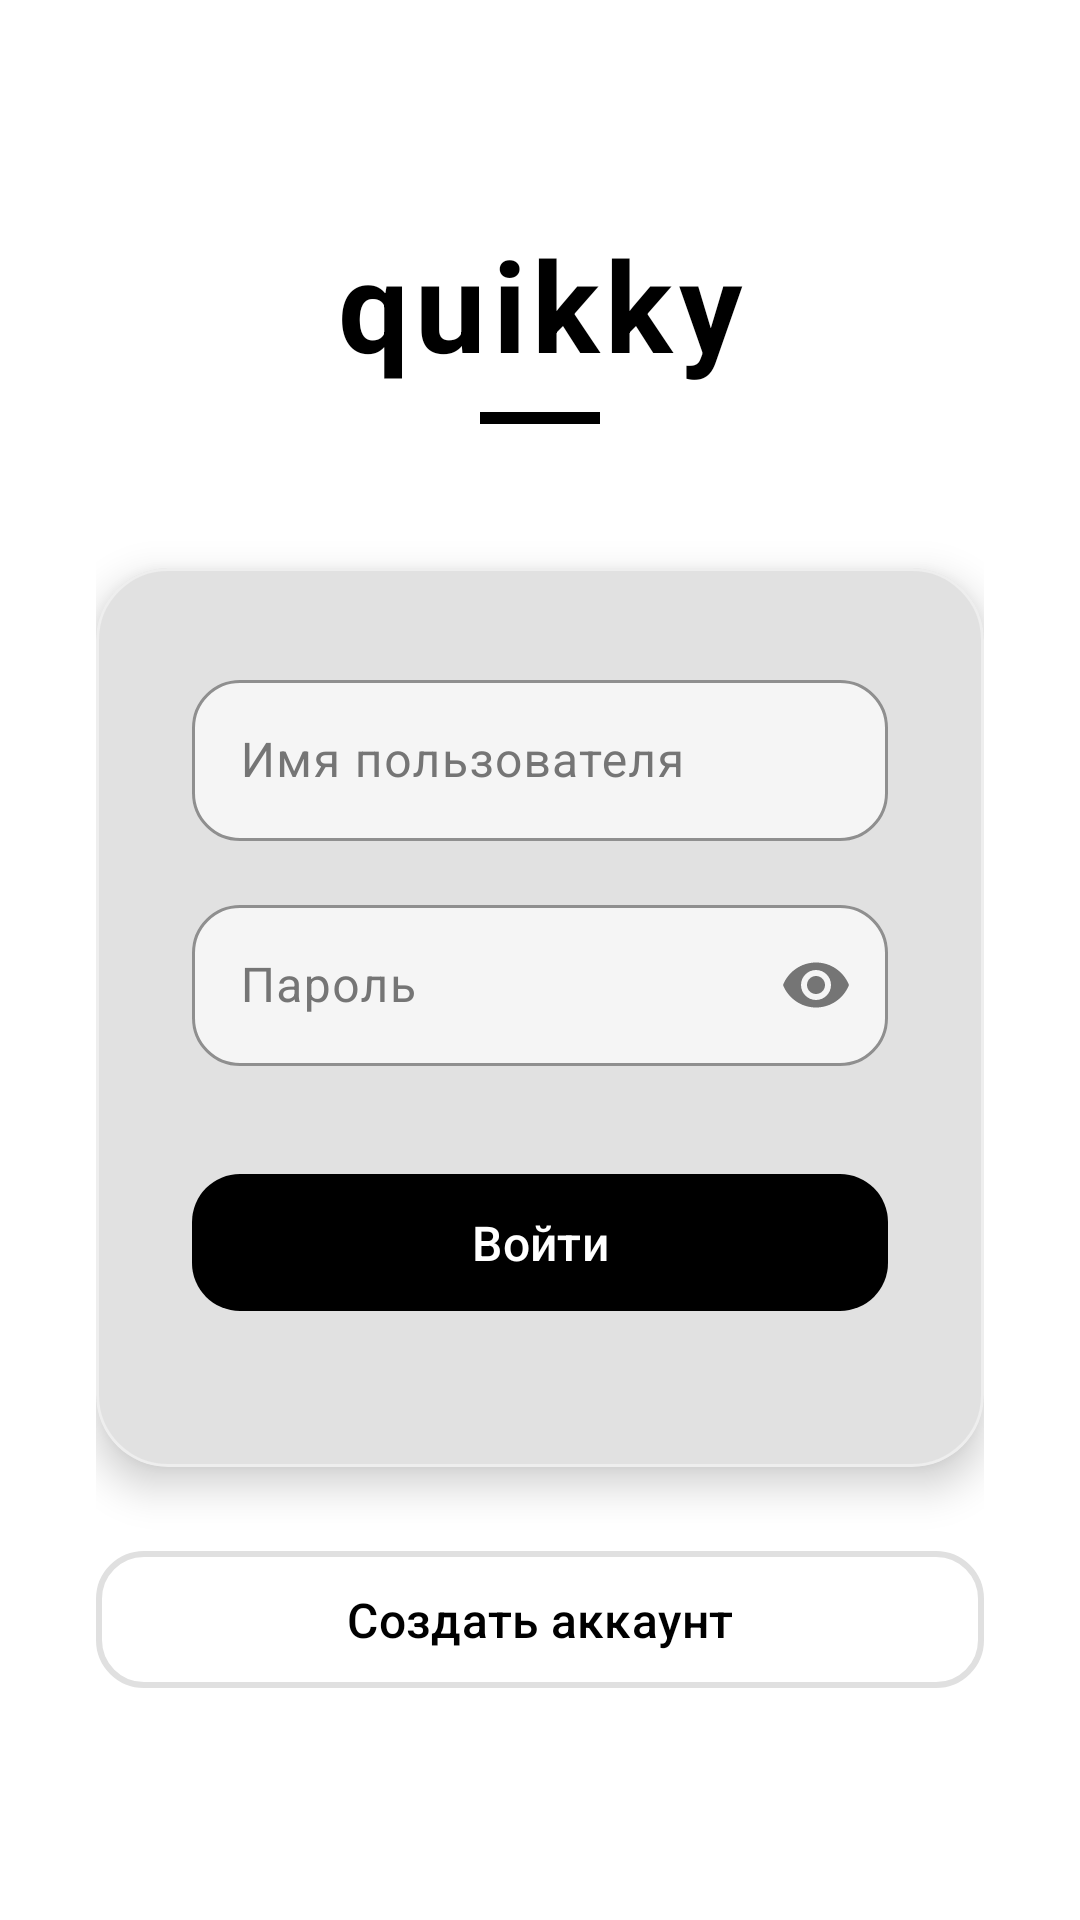

This screen was rendered from an Android layout file. Write that file and the resources it references.
<!-- AndroidManifest.xml: application theme Theme.Quikky -->
<!-- res/layout/activity_auth.xml -->
<?xml version="1.0" encoding="utf-8"?>

<LinearLayout xmlns:android="http://schemas.android.com/apk/res/android"
    xmlns:app="http://schemas.android.com/apk/res-auto"
    android:layout_width="match_parent"
    android:layout_height="match_parent"
    android:orientation="vertical"
    android:padding="32dp"
    android:gravity="center"
    android:background="?android:attr/colorBackground">

    <LinearLayout
        android:layout_width="wrap_content"
        android:layout_height="wrap_content"
        android:orientation="vertical"
        android:gravity="center"
        android:layout_marginBottom="48dp">

        <TextView
            android:layout_width="wrap_content"
            android:layout_height="wrap_content"
            android:text="quikky"
            android:textSize="42sp"
            android:textStyle="bold"
            android:textColor="?attr/colorOnBackground"
            android:letterSpacing="0.05" />

        <View
            android:layout_width="40dp"
            android:layout_height="4dp"
            android:background="?attr/colorPrimary"
            android:layout_marginTop="8dp" />

    </LinearLayout>

    <com.google.android.material.card.MaterialCardView
        android:layout_width="match_parent"
        android:layout_height="wrap_content"
        app:cardCornerRadius="24dp"
        app:cardElevation="8dp"
        app:cardBackgroundColor="?attr/colorSurface"
        android:layout_marginBottom="24dp">

        <LinearLayout
            android:layout_width="match_parent"
            android:layout_height="wrap_content"
            android:orientation="vertical"
            android:padding="32dp">

            <com.google.android.material.textfield.TextInputLayout
                android:layout_width="match_parent"
                android:layout_height="wrap_content"
                app:boxCornerRadiusTopStart="16dp"
                app:boxCornerRadiusTopEnd="16dp"
                app:boxCornerRadiusBottomStart="16dp"
                app:boxCornerRadiusBottomEnd="16dp"
                app:boxBackgroundColor="?attr/colorSurfaceVariant"
                app:hintTextColor="?attr/colorOnSurfaceVariant"
                app:boxStrokeColor="?attr/colorOutline"
                android:layout_marginBottom="16dp"
                style="@style/Widget.Material3.TextInputLayout.OutlinedBox">

                <com.google.android.material.textfield.TextInputEditText
                    android:id="@+id/et_username"
                    android:layout_width="match_parent"
                    android:layout_height="wrap_content"
                    android:hint="Имя пользователя"
                    android:inputType="text"
                    android:maxLines="1"
                    android:paddingVertical="16dp"
                    android:textColor="?attr/colorOnSurface" />

            </com.google.android.material.textfield.TextInputLayout>

            <com.google.android.material.textfield.TextInputLayout
                android:layout_width="match_parent"
                android:layout_height="wrap_content"
                app:boxCornerRadiusTopStart="16dp"
                app:boxCornerRadiusTopEnd="16dp"
                app:boxCornerRadiusBottomStart="16dp"
                app:boxCornerRadiusBottomEnd="16dp"
                app:boxBackgroundColor="?attr/colorSurfaceVariant"
                app:hintTextColor="?attr/colorOnSurfaceVariant"
                app:boxStrokeColor="?attr/colorOutline"
                app:endIconMode="password_toggle"
                android:layout_marginBottom="32dp"
                style="@style/Widget.Material3.TextInputLayout.OutlinedBox">

                <com.google.android.material.textfield.TextInputEditText
                    android:id="@+id/et_password"
                    android:layout_width="match_parent"
                    android:layout_height="wrap_content"
                    android:hint="Пароль"
                    android:inputType="textPassword"
                    android:imeOptions="actionDone"
                    android:maxLines="1"
                    android:paddingVertical="16dp"
                    android:textColor="?attr/colorOnSurface" />

            </com.google.android.material.textfield.TextInputLayout>

            <com.google.android.material.button.MaterialButton
                android:id="@+id/btn_login"
                android:layout_width="match_parent"
                android:layout_height="wrap_content"
                android:text="Войти"
                app:cornerRadius="16dp"
                android:layout_marginBottom="16dp"
                android:textSize="16sp"
                android:paddingVertical="12dp"
                style="@style/Button.Quikky" />

        </LinearLayout>

    </com.google.android.material.card.MaterialCardView>

    <com.google.android.material.button.MaterialButton
        android:id="@+id/btn_register"
        android:layout_width="match_parent"
        android:layout_height="wrap_content"
        android:text="Создать аккаунт"
        app:cornerRadius="16dp"
        app:strokeColor="?attr/colorOutline"
        app:strokeWidth="2dp"
        app:backgroundTint="@android:color/transparent"
        android:textColor="?attr/colorOnSurface"
        android:textSize="16sp"
        android:paddingVertical="12dp" />

</LinearLayout>
<!-- resources referenced by this layout -->
<resources>
  <style name="Button.Quikky" parent="Widget.Material3.Button">
          <item name="backgroundTint">@color/black</item>
          <item name="android:textColor">@color/white</item>
          <item name="cornerRadius">8dp</item>
      </style>
  <style name="Theme.Quikky" parent="Theme.Material3.DayNight.NoActionBar">
          
          <item name="colorPrimary">@color/black</item>
          <item name="colorOnPrimary">@color/white</item>
          <item name="colorPrimaryContainer">@color/black</item>
          <item name="colorOnPrimaryContainer">@color/white</item>
  
          
          <item name="colorSecondary">@color/gray_600</item>
          <item name="colorOnSecondary">@color/white</item>
          <item name="colorSecondaryContainer">@color/gray_200</item>
          <item name="colorOnSecondaryContainer">@color/gray_800</item>
  
          
          <item name="android:colorBackground">@color/white</item>
          <item name="colorOnBackground">@color/black</item>
          <item name="colorSurface">@color/white</item>
          <item name="colorOnSurface">@color/black</item>
          <item name="colorSurfaceVariant">@color/gray_100</item>
          <item name="colorOnSurfaceVariant">@color/gray_600</item>
  
          
          <item name="colorError">@color/accent_red</item>
          <item name="colorOnError">@color/white</item>
          <item name="colorErrorContainer">@color/accent_red</item>
          <item name="colorOnErrorContainer">@color/white</item>
  
          
          <item name="colorOutline">@color/gray_300</item>
          <item name="colorOutlineVariant">@color/gray_200</item>
  
          
          <item name="android:statusBarColor">@android:color/transparent</item>
          <item name="android:windowLightStatusBar">true</item>
          <item name="android:windowDrawsSystemBarBackgrounds">true</item>
  
          
          <item name="android:navigationBarColor">@color/white</item>
          <item name="android:windowLightNavigationBar">true</item>
  
          
          <item name="cardViewStyle">@style/CardView.Quikky</item>
          <item name="materialButtonStyle">@style/Button.Quikky</item>
          <item name="bottomAppBarStyle">@style/BottomAppBar.Quikky</item>
      </style>
  <color name="black">#FF000000</color>
  <color name="white">#FFFFFFFF</color>
  <color name="gray_600">#FF757575</color>
  <color name="gray_200">#FFEEEEEE</color>
  <color name="gray_800">#FF424242</color>
  <color name="gray_100">#FFF5F5F5</color>
  <color name="accent_red">#FFFF4444</color>
  <color name="gray_300">#FFE0E0E0</color>
  <style name="CardView.Quikky" parent="CardView">
          <item name="cardBackgroundColor">@color/white</item>
          <item name="cardCornerRadius">12dp</item>
          <item name="cardElevation">2dp</item>
      </style>
  <style name="BottomAppBar.Quikky" parent="Widget.Material3.BottomAppBar">
          <item name="android:backgroundTint">@color/white</item>
          <item name="materialThemeOverlay">@style/ThemeOverlay.Quikky.BottomAppBar</item>
      </style>
  <style name="ThemeOverlay.Quikky.BottomAppBar" parent="">
          <item name="colorOnPrimary">@color/black</item>
          <item name="colorOnSurface">@color/black</item>
      </style>
</resources>
